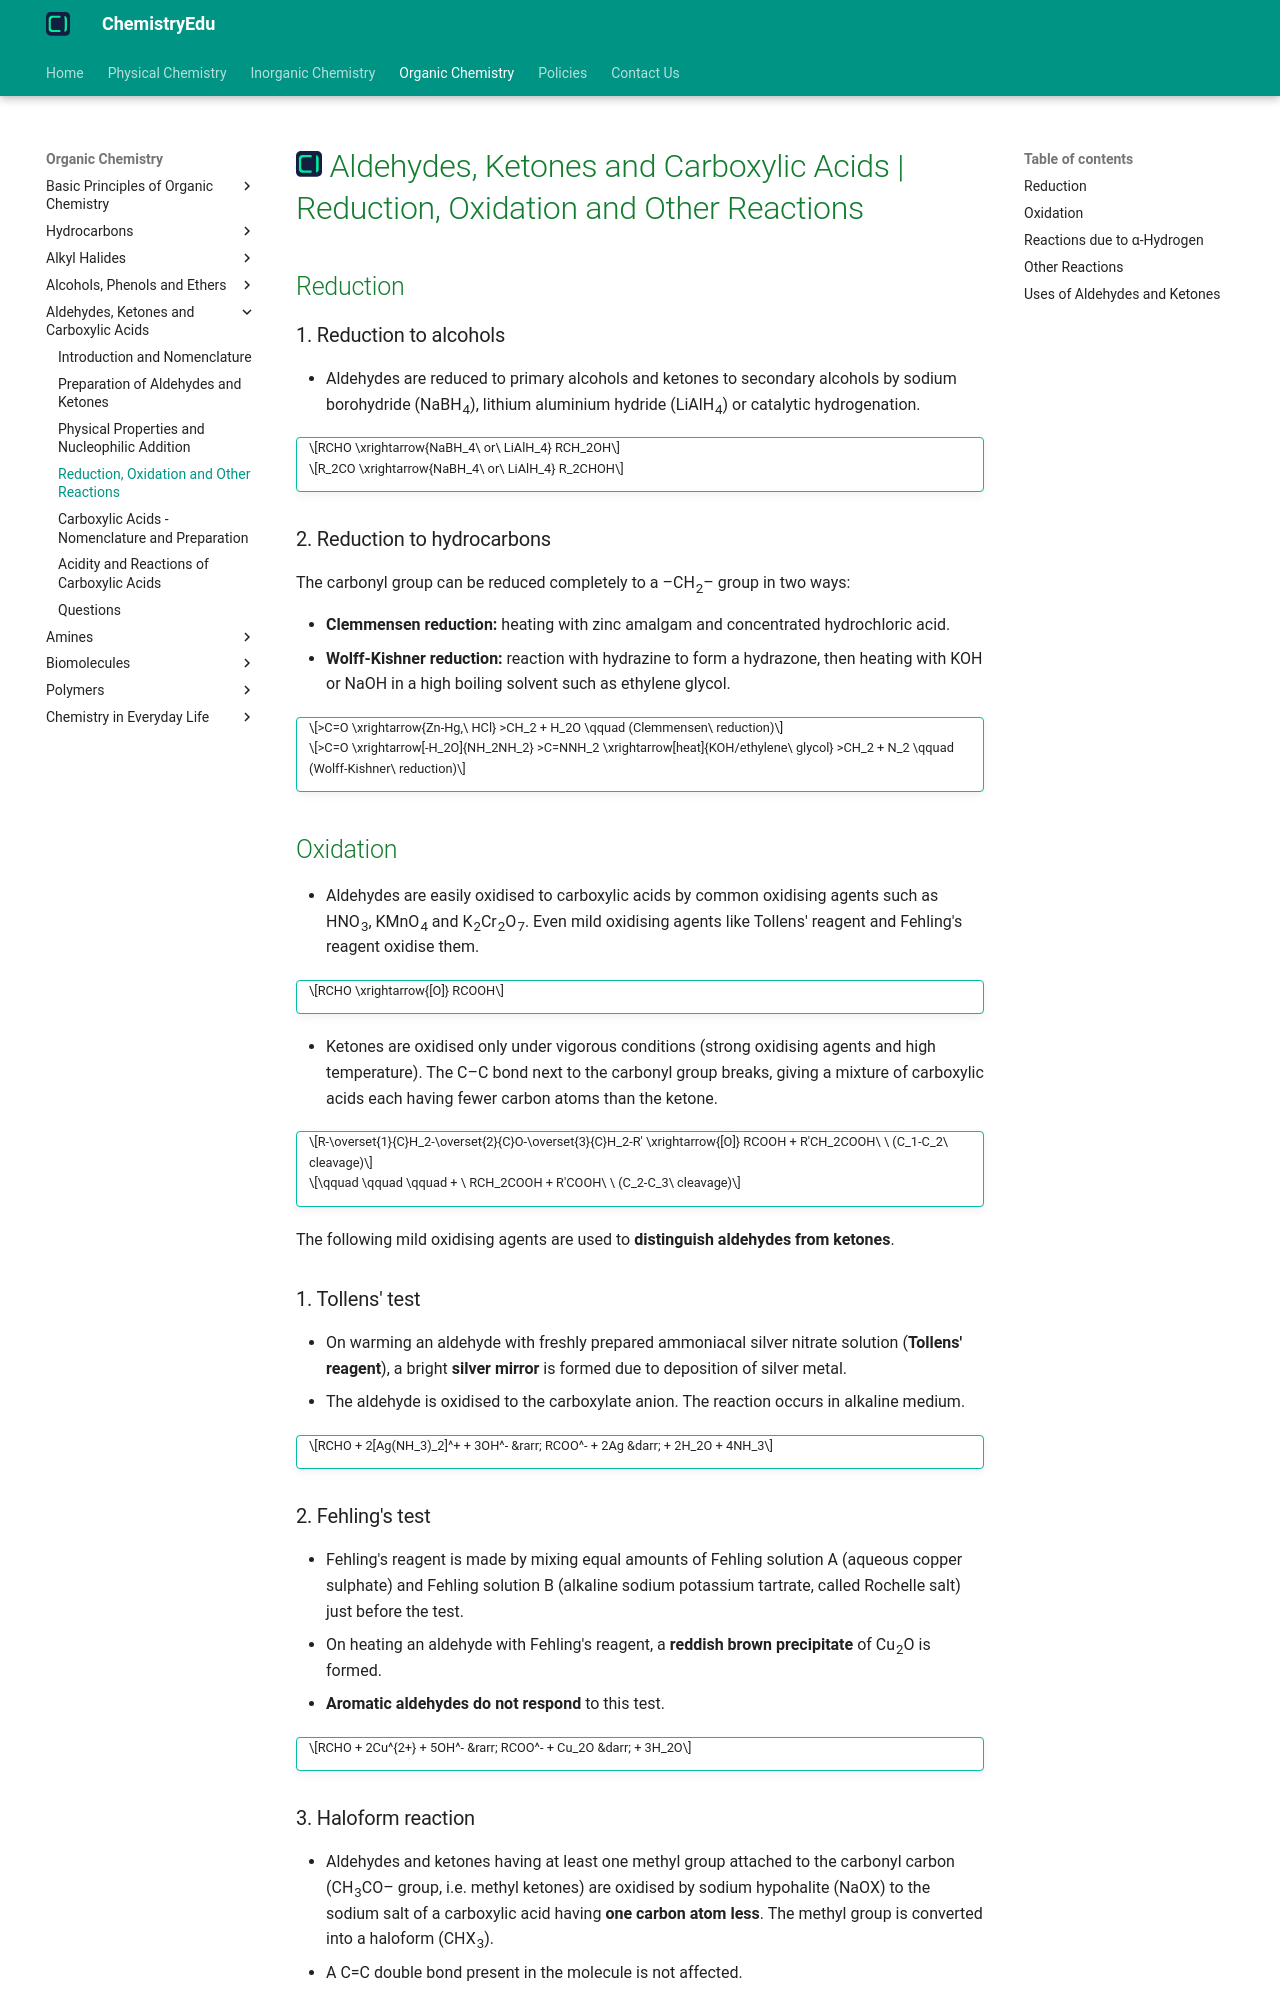

repository: KingChampion36/chemistryedu · page: organic-chemistry/aldehydes-ketones-and-carboxylic-acids/reduction-oxidation-and-other-reactions/index.html · generator: mkdocs

---
title: Aldehydes, Ketones and Carboxylic Acids | Reduction, Oxidation and Other Reactions
description: Aldehydes and ketones are reduced to alcohols or hydrocarbons, aldehydes are easily oxidised while ketones resist oxidation, and compounds with alpha-hydrogens undergo aldol condensation while those without undergo the Cannizzaro reaction.
---

# [![ChemistryEdu Logo](../../images/favicon.svg){ align=left, width=3.8% }](../../index.md)  Aldehydes, Ketones and Carboxylic Acids | Reduction, Oxidation and Other Reactions

## Reduction

### 1. Reduction to alcohols

* Aldehydes are reduced to primary alcohols and ketones to secondary alcohols by sodium borohydride (NaBH<sub>4</sub>), lithium aluminium hydride (LiAlH<sub>4</sub>) or catalytic hydrogenation.

!!! tip ""

    $$RCHO \xrightarrow{NaBH_4\ or\ LiAlH_4} RCH_2OH$$

    $$R_2CO \xrightarrow{NaBH_4\ or\ LiAlH_4} R_2CHOH$$

### 2. Reduction to hydrocarbons

The carbonyl group can be reduced completely to a –CH<sub>2</sub>– group in two ways:

* **Clemmensen reduction:** heating with zinc amalgam and concentrated hydrochloric acid.
* **Wolff-Kishner reduction:** reaction with hydrazine to form a hydrazone, then heating with KOH or NaOH in a high boiling solvent such as ethylene glycol.

!!! tip ""

    $$>C=O \xrightarrow{Zn-Hg,\ HCl} >CH_2 + H_2O \qquad (Clemmensen\ reduction)$$

    $$>C=O \xrightarrow[-H_2O]{NH_2NH_2} >C=NNH_2 \xrightarrow[heat]{KOH/ethylene\ glycol} >CH_2 + N_2 \qquad (Wolff-Kishner\ reduction)$$

## Oxidation

* Aldehydes are easily oxidised to carboxylic acids by common oxidising agents such as HNO<sub>3</sub>, KMnO<sub>4</sub> and K<sub>2</sub>Cr<sub>2</sub>O<sub>7</sub>. Even mild oxidising agents like Tollens' reagent and Fehling's reagent oxidise them.

!!! tip ""

    $$RCHO \xrightarrow{[O]} RCOOH$$

* Ketones are oxidised only under vigorous conditions (strong oxidising agents and high temperature). The C–C bond next to the carbonyl group breaks, giving a mixture of carboxylic acids each having fewer carbon atoms than the ketone.

!!! tip ""

    $$R-\overset{1}{C}H_2-\overset{2}{C}O-\overset{3}{C}H_2-R' \xrightarrow{[O]} RCOOH + R'CH_2COOH\ \ (C_1-C_2\ cleavage)$$

    $$\qquad \qquad \qquad + \ RCH_2COOH + R'COOH\ \ (C_2-C_3\ cleavage)$$

The following mild oxidising agents are used to **distinguish aldehydes from ketones**.

### 1. Tollens' test

* On warming an aldehyde with freshly prepared ammoniacal silver nitrate solution (**Tollens' reagent**), a bright **silver mirror** is formed due to deposition of silver metal.
* The aldehyde is oxidised to the carboxylate anion. The reaction occurs in alkaline medium.

!!! tip ""

    $$RCHO + 2[Ag(NH_3)_2]^+ + 3OH^- &rarr; RCOO^- + 2Ag &darr; + 2H_2O + 4NH_3$$

### 2. Fehling's test

* Fehling's reagent is made by mixing equal amounts of Fehling solution A (aqueous copper sulphate) and Fehling solution B (alkaline sodium potassium tartrate, called Rochelle salt) just before the test.
* On heating an aldehyde with Fehling's reagent, a **reddish brown precipitate** of Cu<sub>2</sub>O is formed.
* **Aromatic aldehydes do not respond** to this test.

!!! tip ""

    $$RCHO + 2Cu^{2+} + 5OH^- &rarr; RCOO^- + Cu_2O &darr; + 3H_2O$$
